11-way image classification set "food11_augmented" from GitHub (NorwegianIcecube/DNN_AE_GAN); label vocabulary: bread, dairy product, dessert, egg, fried food, meat, noodles pasta, rice, seafood, soup, vegetable fruit.

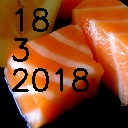
Label: seafood

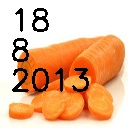
Label: vegetable fruit

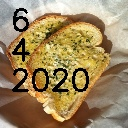
Label: bread

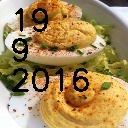
Label: egg

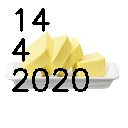
Label: dairy product

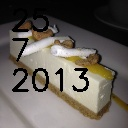
Label: dessert
